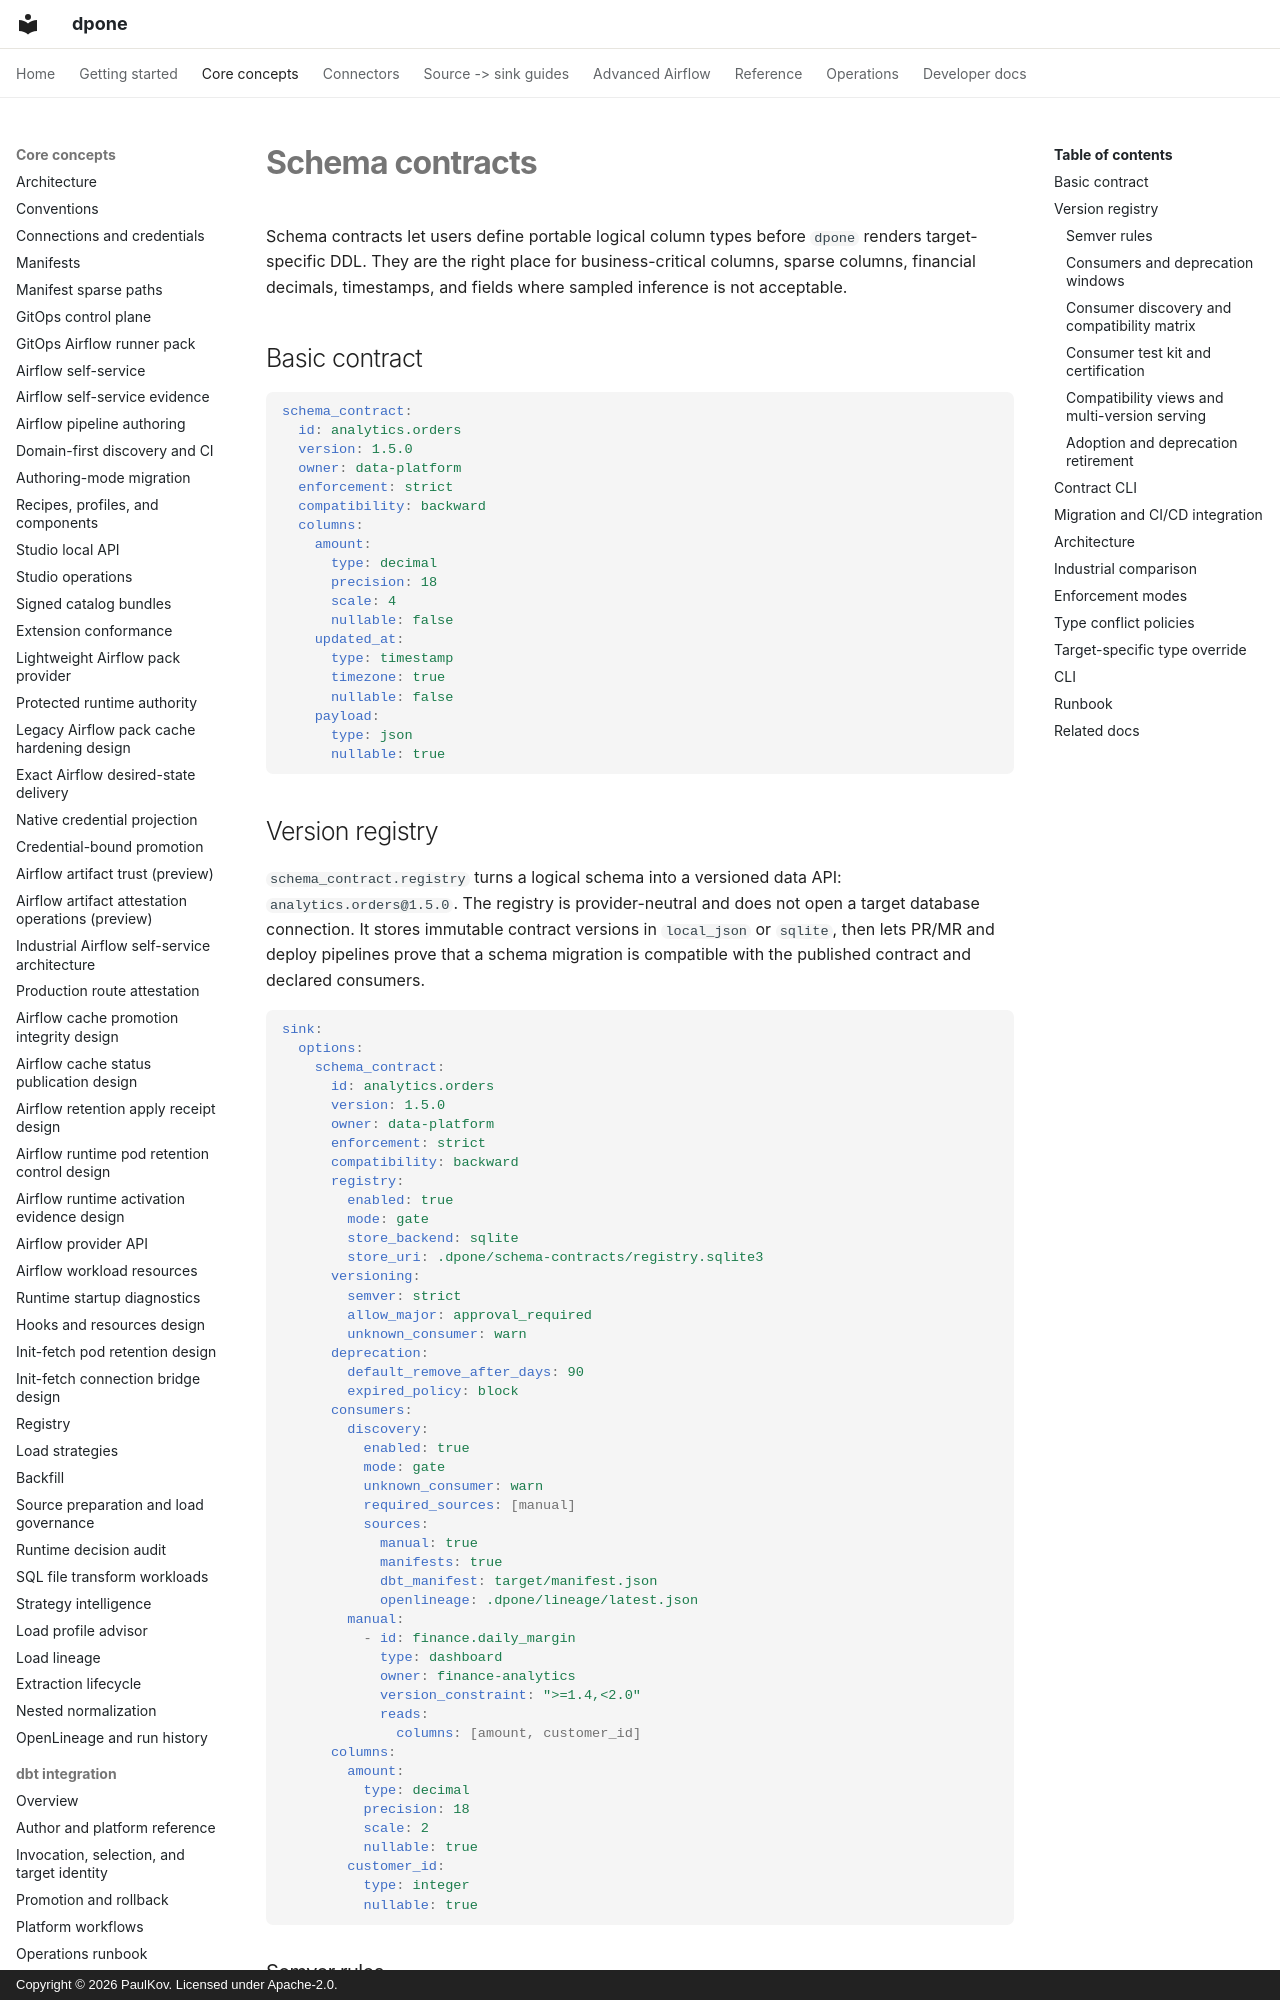

repository: PaulKov/dpone · page: schema-contracts/index.html · generator: mkdocs · copyright: Copyright © 2026 PaulKov. Licensed under Apache-2.0.

# Schema contracts

Schema contracts let users define portable logical column types before `dpone`
renders target-specific DDL. They are the right place for business-critical
columns, sparse columns, financial decimals, timestamps, and fields where
sampled inference is not acceptable.

## Basic contract

```yaml
schema_contract:
  id: analytics.orders
  version: 1.5.0
  owner: data-platform
  enforcement: strict
  compatibility: backward
  columns:
    amount:
      type: decimal
      precision: 18
      scale: 4
      nullable: false
    updated_at:
      type: timestamp
      timezone: true
      nullable: false
    payload:
      type: json
      nullable: true
```

## Version registry

`schema_contract.registry` turns a logical schema into a versioned data API:
`analytics.orders@1.5.0`. The registry is provider-neutral and does not open a
target database connection. It stores immutable contract versions in
`local_json` or `sqlite`, then lets PR/MR and deploy pipelines prove that a
schema migration is compatible with the published contract and declared
consumers.

```yaml
sink:
  options:
    schema_contract:
      id: analytics.orders
      version: 1.5.0
      owner: data-platform
      enforcement: strict
      compatibility: backward
      registry:
        enabled: true
        mode: gate
        store_backend: sqlite
        store_uri: .dpone/schema-contracts/registry.sqlite3
      versioning:
        semver: strict
        allow_major: approval_required
        unknown_consumer: warn
      deprecation:
        default_remove_after_days: 90
        expired_policy: block
      consumers:
        discovery:
          enabled: true
          mode: gate
          unknown_consumer: warn
          required_sources: [manual]
          sources:
            manual: true
            manifests: true
            dbt_manifest: target/manifest.json
            openlineage: .dpone/lineage/latest.json
        manual:
          - id: finance.daily_margin
            type: dashboard
            owner: finance-analytics
            version_constraint: ">=1.4,<2.0"
            reads:
              columns: [amount, customer_id]
      columns:
        amount:
          type: decimal
          precision: 18
          scale: 2
          nullable: true
        customer_id:
          type: integer
          nullable: true
```

### Semver rules

| Change | Required bump | Default compatibility |
| --- | --- | --- |
| Owner, docs, or deprecation metadata only | `patch` | compatible |
| Add nullable column or add alias | `minor` | compatible |
| Drop column, narrow type, `nullable -> not nullable`, direct rename, expired alias removal | `major` | breaking |
| Incompatible type expansion with `__dpone__nc__<column>` | `major` unless hidden behind a compatible alias lifecycle | breaking |

In `semver: strict`, the declared manifest version must satisfy the required
bump. If the registry already has `analytics.orders@1.4.0`, adding a nullable
column must declare at least `1.5.0`; a breaking change must declare `2.0.0` or
another higher major version.
